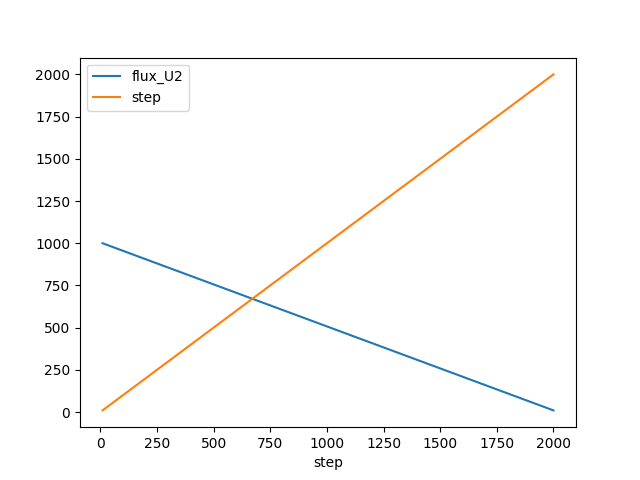

Data behind this chart, as committed beside it:
flux_U2, step
1000, 9.881
9.899, 2000
